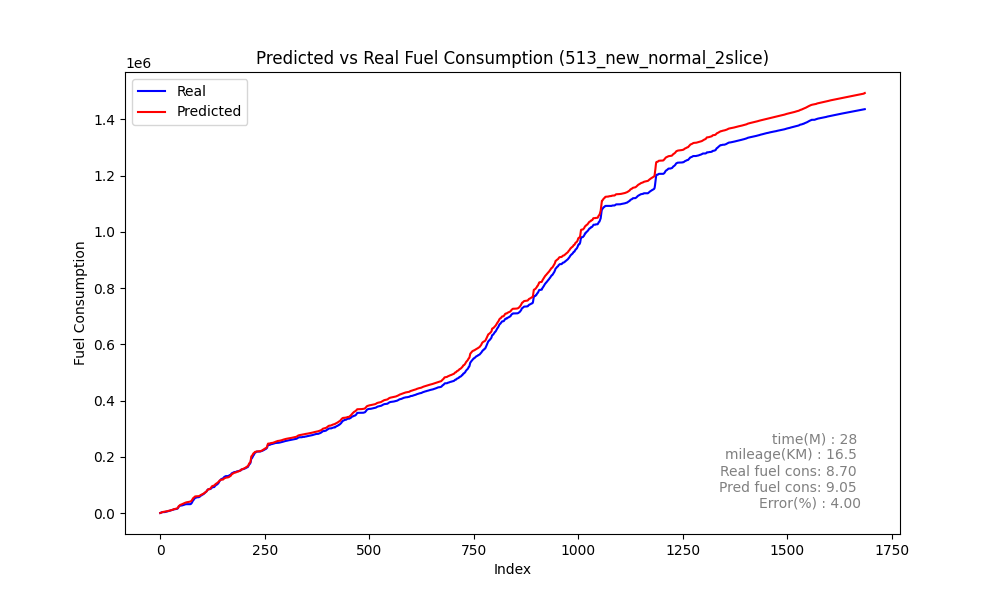

The file beside this chart, header and first rows:
speed, act_trip_fuel_cons, pred_trip_fuel_cons, act_diff_trip_fuel_cons, pred_diff_trip_fuel_cons, MAE, MSE, RMSE, MAPE, slope
19, 687.2, 749.7, 687.2, 749.7, 220.2, 117723, 343.1, 1.4495992313009072e+17, -1.868
20, 1070, 1361, 382.9, 611.6, 220.2, 117723, 343.1, 1.4495992313009072e+17, -1.868
20, 1948, 2269, 878.3, 907.3, 220.2, 117723, 343.1, 1.4495992313009072e+17, -1.868
22, 2677, 2860, 728.6, 590.9, 220.2, 117723, 343.1, 1.4495992313009072e+17, -1.868
22, 3338, 3517, 660.9, 657.9, 220.2, 117723, 343.1, 1.4495992313009072e+17, -1.868
23, 3773, 3897, 434.7, 380, 220.2, 117723, 343.1, 1.4495992313009072e+17, -1.868
22, 3808, 4176, 35.08, 279, 220.2, 117723, 343.1, 1.4495992313009072e+17, -1.868
21, 3808, 4416, 0.0, 239.4, 220.2, 117723, 343.1, 1.4495992313009072e+17, -1.868
19, 3808, 4675, 0.0, 259.3, 220.2, 117723, 343.1, 1.4495992313009072e+17, -1.868
18, 3808, 4934, 0.0, 259, 220.2, 117723, 343.1, 1.4495992313009072e+17, -1.868
16, 3808, 5206, 0.0, 272.5, 220.2, 117723, 343.1, 1.4495992313009072e+17, -1.868
15, 3986, 5484, 178.6, 277.2, 220.2, 117723, 343.1, 1.4495992313009072e+17, -1.868
13, 4372, 5769, 386.2, 284.9, 220.2, 117723, 343.1, 1.4495992313009072e+17, -1.868
12, 4762, 6055, 389.5, 286.2, 220.2, 117723, 343.1, 1.4495992313009072e+17, -1.868
11, 5115, 6349, 352.7, 294.6, 220.2, 117723, 343.1, 1.4495992313009072e+17, -1.868
9, 5444, 6643, 329.3, 293.9, 220.2, 117723, 343.1, 1.4495992313009072e+17, -1.868
8, 5873, 6949, 428.6, 305.6, 220.2, 117723, 343.1, 1.4495992313009072e+17, -1.868
8, 6213, 7259, 340.1, 309.8, 220.2, 117723, 343.1, 1.4495992313009072e+17, -1.868
6, 6543, 7581, 330.2, 322.1, 220.2, 117723, 343.1, 1.4495992313009072e+17, -1.868
2, 6883, 7891, 339.9, 310.7, 220.2, 117723, 343.1, 1.4495992313009072e+17, -1.868
0, 7664, 8273, 781.7, 382, 220.2, 117723, 343.1, 1.4495992313009072e+17, -1.868
1, 8145, 8691, 481.0, 417.8, 220.2, 117723, 343.1, 1.4495992313009072e+17, -1.868
3, 8474, 9015, 328.3, 324.1, 220.2, 117723, 343.1, 1.4495992313009072e+17, -1.868
2, 8826, 9336, 352.6, 320.7, 220.2, 117723, 343.1, 1.4495992313009072e+17, -1.868
1, 9458, 9710, 631.5, 373.7, 220.2, 117723, 343.1, 1.4495992313009072e+17, -1.868
1, 10289, 10295, 831.3, 585.1, 220.2, 117723, 343.1, 1.4495992313009072e+17, -1.868
4, 10635, 10748, 346, 453.1, 220.2, 117723, 343.1, 1.4495992313009072e+17, -1.868
6, 10940, 11085, 304.9, 336.8, 220.2, 117723, 343.1, 1.4495992313009072e+17, -1.868
5, 11269, 11409, 329.5, 323.7, 220.2, 117723, 343.1, 1.4495992313009072e+17, -1.868
4, 11603, 11752, 333.4, 343.3, 220.2, 117723, 343.1, 1.4495992313009072e+17, -1.868
3, 11939, 12322, 336, 570.2, 220.2, 117723, 343.1, 1.4495992313009072e+17, -1.868
5, 12536, 13042, 596.9, 720.1, 220.2, 117723, 343.1, 1.4495992313009072e+17, -1.868
8, 13351, 13774, 815.3, 732.2, 220.2, 117723, 343.1, 1.4495992313009072e+17, -1.868
11, 13822, 14257, 470.9, 483, 220.2, 117723, 343.1, 1.4495992313009072e+17, -1.868
12, 14132, 14611, 310.2, 353.3, 220.2, 117723, 343.1, 1.4495992313009072e+17, -1.868
10, 14268, 14939, 135.6, 328.7, 220.2, 117723, 343.1, 1.4495992313009072e+17, -1.868
8, 14371, 15263, 102.9, 323.9, 220.2, 117723, 343.1, 1.4495992313009072e+17, -1.868
7, 14624, 15587, 253.5, 324.1, 220.2, 117723, 343.1, 1.4495992313009072e+17, -1.868
6, 14928, 15918, 303.9, 330.2, 220.2, 117723, 343.1, 1.4495992313009072e+17, -1.868
5, 15245, 16300, 316.8, 382.3, 220.2, 117723, 343.1, 1.4495992313009072e+17, -1.868
5, 15536, 16818, 290.8, 518, 220.2, 117723, 343.1, 1.4495992313009072e+17, -1.868
6, 16119, 17564, 582.9, 745.7, 220.2, 117723, 343.1, 1.4495992313009072e+17, -1.868
8, 17168, 18675, 1049, 1112, 220.2, 117723, 343.1, 1.4495992313009072e+17, -1.868
12, 19203, 20628, 2035, 1953, 220.2, 117723, 343.1, 1.4495992313009072e+17, -1.868
18, 23550, 24506, 4347, 3878, 220.2, 117723, 343.1, 1.4495992313009072e+17, -1.868
28, 24057, 25767, 507, 1260, 220.2, 117723, 343.1, 1.4495992313009072e+17, -1.868
29, 25190, 27386, 1133, 1619, 220.2, 117723, 343.1, 1.4495992313009072e+17, -1.868
32, 26300, 28759, 1110, 1372, 220.2, 117723, 343.1, 1.4495992313009072e+17, -1.868
34, 26848, 29503, 548.4, 743.7, 220.2, 117723, 343.1, 1.4495992313009072e+17, -1.868
34, 27166, 29982, 318.1, 479.1, 220.2, 117723, 343.1, 1.4495992313009072e+17, -1.868
33, 27166, 30461, 0.0, 479.2, 220.2, 117723, 343.1, 1.4495992313009072e+17, -1.868
32, 27166, 31149, 0.0, 688.1, 220.2, 117723, 343.1, 1.4495992313009072e+17, -1.868
32, 27429, 31873, 262.5, 723.9, 220.2, 117723, 343.1, 1.4495992313009072e+17, -1.868
32, 28230, 32573, 801.1, 699.9, 220.2, 117723, 343.1, 1.4495992313009072e+17, -1.868
32, 28768, 33203, 537.9, 630.7, 220.2, 117723, 343.1, 1.4495992313009072e+17, -1.868
32, 28834, 33735, 65.91, 531.3, 220.2, 117723, 343.1, 1.4495992313009072e+17, -1.868
31, 29376, 34582, 542.3, 847.3, 220.2, 117723, 343.1, 1.4495992313009072e+17, -1.868
32, 30051, 35329, 675.4, 746.7, 220.2, 117723, 343.1, 1.4495992313009072e+17, -1.868
32, 30670, 36151, 618.9, 821.9, 220.2, 117723, 343.1, 1.4495992313009072e+17, -1.868
33, 31180, 36660, 509.5, 509.6, 220.2, 117723, 343.1, 1.4495992313009072e+17, -1.868
... 1,627 more rows
